Run: headless pygame with SDL's dummy video driver; simulated clock (each Clock.tick advances the game by its frame time, no real sleeping); random seed 0; keys injected as events and as key.get_pressed() state; no mouse input.
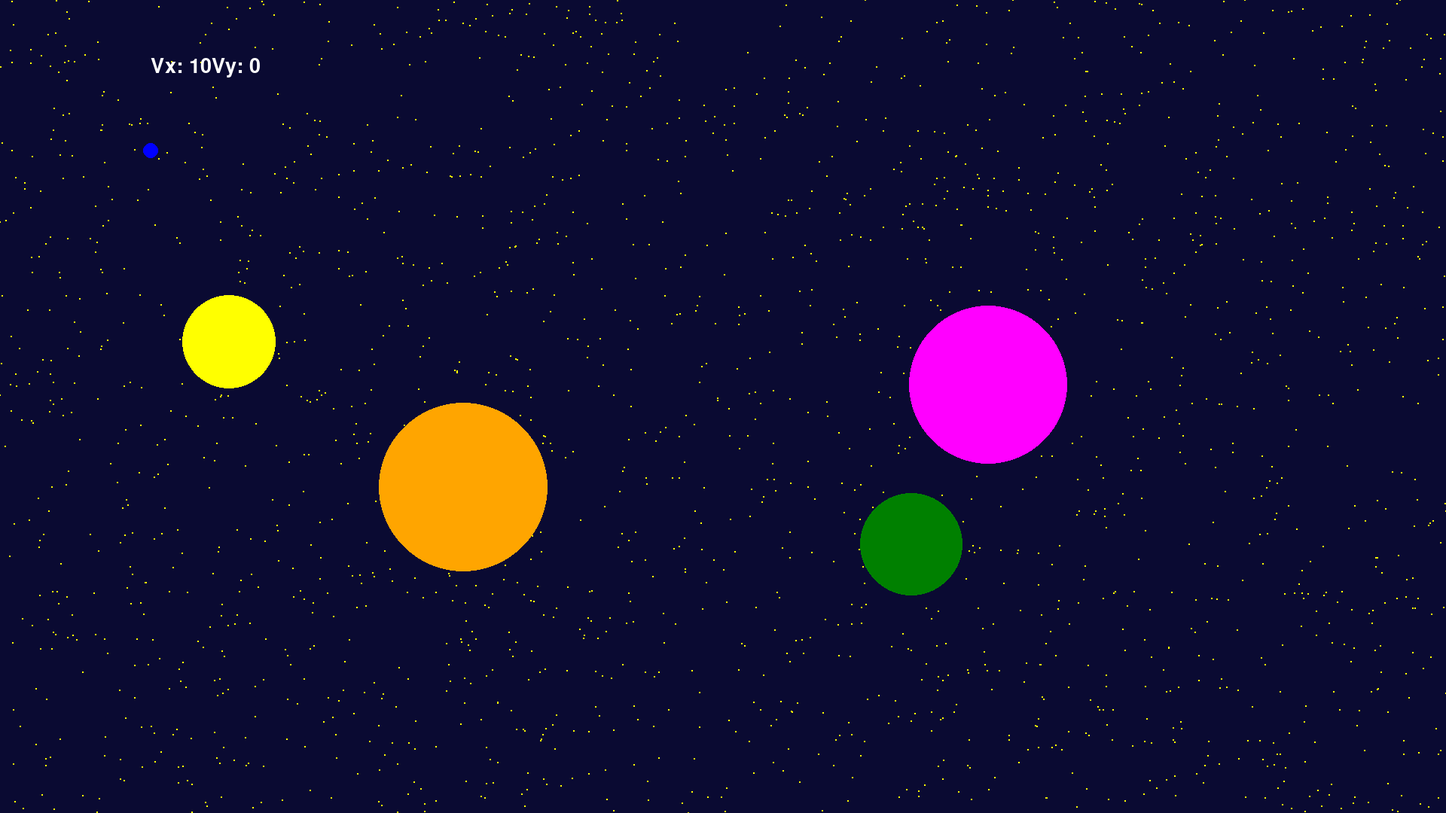
Frame 1 of 4 · flips 1–60 · no input
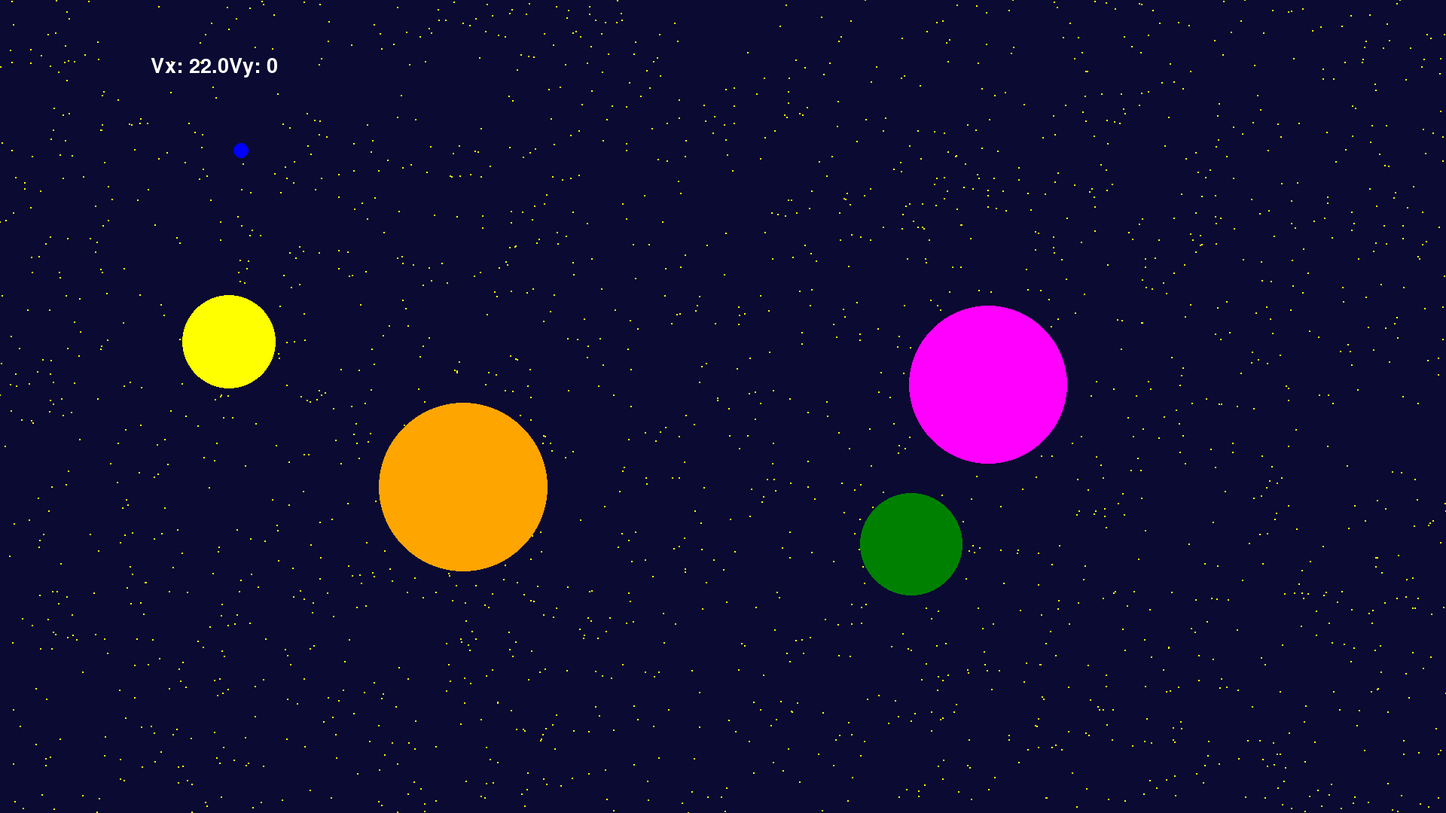
Frame 2 of 4 · flips 61–180 · tapped SPACE, RETURN · held RIGHT (→), D
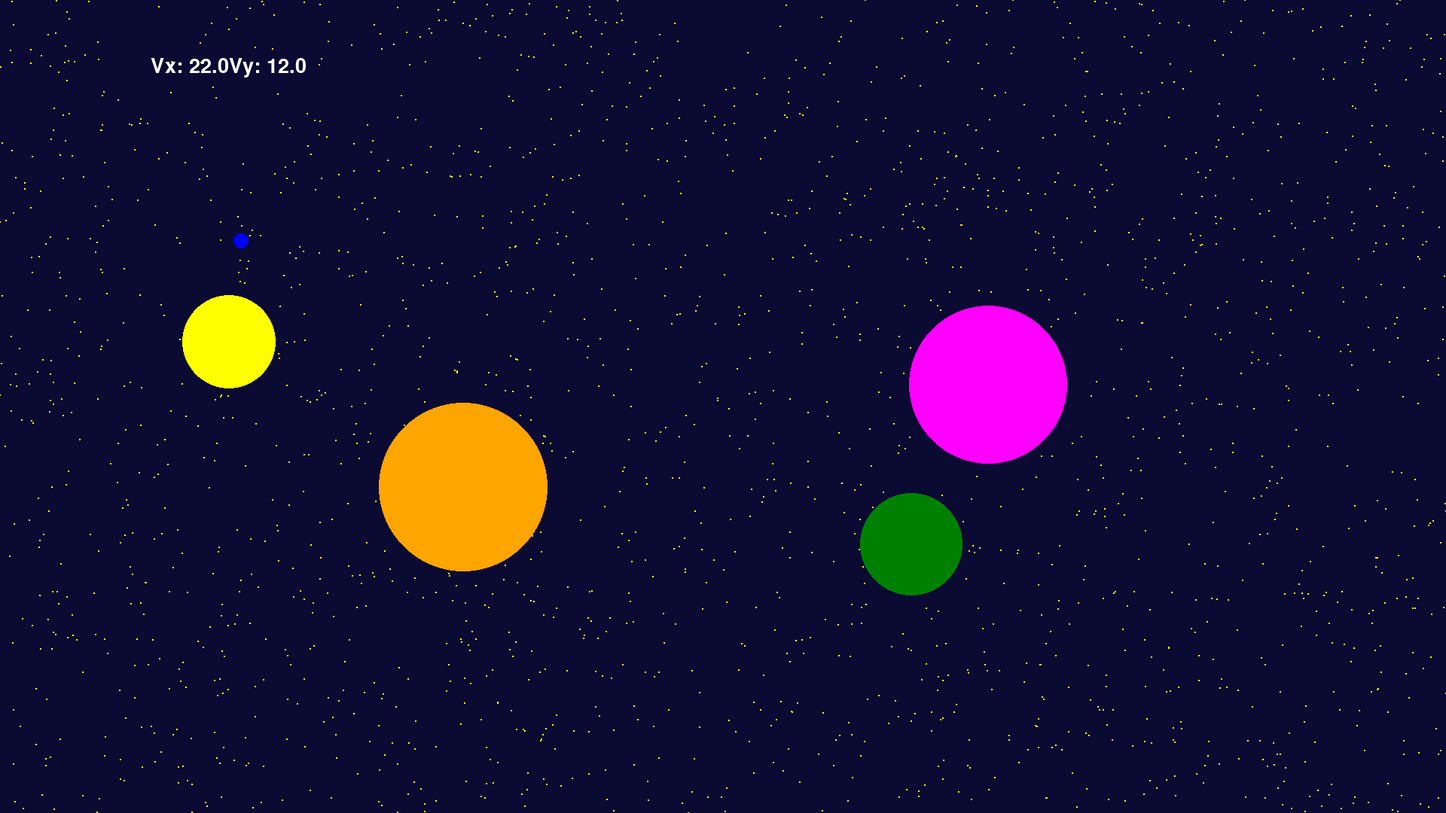
Frame 3 of 4 · flips 181–300 · held DOWN (↓), S
Frame 4 of 4 · flips 301–420 · held LEFT (←), A, UP (↑), W · screen unchanged from frame 3, image omitted

The pygame program that drew these frames:

import pygame
import   math
import random

# Initialisation de Pygame
pygame.init()

# Configuration de la fenêtre
WIDTH, HEIGHT = 1920, 1080
screen = pygame.display.set_mode((WIDTH, HEIGHT))
pygame.display.set_caption("Moteur physique")

#texte
big_font = pygame.font.SysFont('Arial', 40)
small_font = pygame.font.SysFont('Arial', 20)

# Génération des étoiles
NUM_STARS = 2000  # Nombre d'étoiles
stars = [(random.randint(0, WIDTH), random.randint(0, HEIGHT)) for _ in range(NUM_STARS)]

# Couleurs
BLACK = (0, 0, 0)
GREEN = (0, 255, 0)
YELLOW = (255, 255, 0)
BLUE = (0, 0, 255)
DARK_BLUE = (10,10,50)
WHITE = (255, 255, 255)

# Constantes physiques
G = 10

# vitesse initiale des balles
vx=10
vy=0

# Liste des planètes (coordonnées et masses)
planetes = []

#permet de mesurer la distance entre 2 planetes
def distance(p1, p2):
    return math.sqrt((p1["x"] - p2["x"])**2 + (p1["y"] - p2["y"])**2)

#couleur des planetes
colors = [
    (255, 0, 0),      # Rouge
    (0, 255, 0),      # Vert
    (0, 0, 255),      # Bleu
    (255, 255, 0),    # Jaune
    (0, 255, 255),    # Cyan
    (255, 0, 255),    # Magenta
    (128, 0, 0),      # Marron
    (128, 128, 0),    # Olive
    (0, 128, 0),      # Vert foncé
    (128, 0, 128),    # Violet
    (0, 128, 128),    # Bleu-vert
    (0, 0, 128),      # Bleu marine
    (255, 165, 0),    # Orange
    (255, 192, 203),  # Rose
    (75, 0, 130),     # Indigo
    (139, 69, 19),    # Brun
    (255, 215, 0),    # Or
    (192, 192, 192),  # Argent
    (169, 169, 169),  # Gris foncé
    (0, 255, 127)     # Vert printemps
]
pla = random.randint(2, 4) #permet de définir l'intervale de planéte généré
for i in range(pla):
    while True:
        x = random.randint(300, 1620)
        y = random.randint(300, 780)
        masse = random.randint(250, 1500)
        color = random.choice(colors)
        new_planet = {"x": x, "y": y, "masse": masse, "color": color}

        # Vérifier la distance avec toutes les planètes existantes
        if all(distance(new_planet, p) > (p["masse"] / 10 + new_planet["masse"] / 10 + 40) for p in planetes):
            planetes.append(new_planet)
            break  # Sort de la boucle while quand une planète valide est trouvée

# Liste des projectiles
projectiles = []

#coordonnées d'apparition du point bleu
x=200
y=200

# Calcul des forces gravitationnelles
def calculeNewton(proj, planete):
    dx = planete["x"] - proj["x"]
    dy = planete["y"] - proj["y"]
    distance_carre = dx ** 2 + dy ** 2
    if distance_carre < 1000:  # Évite des accélérations trop grandes si trop proche
        return [0, 0]
    force_magnitude = G * planete["masse"] / distance_carre
    distance = math.sqrt(distance_carre)
    return [force_magnitude * dx / distance, force_magnitude * dy / distance]


# Boucle principale
clock = pygame.time.Clock()
running = True

while running:
    keys = pygame.key.get_pressed()
    if keys[pygame.K_DOWN]:                     #modifie les coordonées du point bleu
        y += 1
    if keys[pygame.K_UP]:
        y -= 1
    if keys[pygame.K_RIGHT]:
        x += 1
    if keys[pygame.K_LEFT]:
        x -= 1
    if keys[pygame.K_SPACE]:
        projectiles.append({"x": x, "y": y, "vx": vx, "vy": vy})
    if keys[pygame.K_s]:
        vy += 0.1
    if keys[pygame.K_z]:
        vy -= 0.1
    if keys[pygame.K_d]:
        vx += 0.1
    if keys[pygame.K_q]:
        vx -= 0.1


    for event in pygame.event.get():

        if event.type == pygame.QUIT:
            running = False
            pygame.quit()

        #if event.type == pygame.KEYDOWN:
            #if event.key == pygame.K_SPACE:
                # Création d'un nouveau projectile
                #projectiles.append({"x": x, "y": y, "vx": vx, "vy": vy})
        if event.type == pygame.KEYDOWN:
            if event.key == pygame.K_a:
                running = False
                pygame.quit()




    # Effacer l'écran
    screen.fill(DARK_BLUE)  # Fond bleu foncé (galaxie)

    # Dessin des étoiles
    for star in stars:
        pygame.draw.circle(screen, YELLOW, star, 1)  # Petits points jaunes


    # Dessiner les planètes
    for planete in planetes:
        pygame.draw.circle(screen, planete["color"], (planete["x"], planete["y"]), planete["masse"]/10)

    # Dessiner la position initiale du projectile en bleu
    pygame.draw.circle(screen, BLUE, (x, y), 10)

    # Mettre à jour et dessiner les projectiles
    for proj in projectiles:
        accel_x, accel_y = 0, 0
        collide=0
        for planete in planetes: #permet de calculer pour chaque planete l'acceleration de la balle
            force = calculeNewton(proj, planete)
            accel_x += force[0]
            accel_y += force[1]
            collided = (math.sqrt((proj["x"] - planete["x"]) ** 2 + (proj["y"] - planete["y"]) ** 2) <= planete["masse"]/10)  #permet de calculer pour chaque planete les colisions avec les balles
            if  collided and collide==0:
                collide+=1
                projectiles.remove(proj)
        off_screen = (proj["x"] < 0 or proj["x"] > WIDTH or proj["y"] < 0 or proj["y"] > HEIGHT) #verif si la balle est dans l'écran
        if off_screen:
            projectiles.remove(proj) #suprime la balle si elle est hors de l'écran
        # Mise à jour des vitesses et positions
        proj["vx"] += accel_x
        proj["vy"] += accel_y
        proj["x"] += proj["vx"]
        proj["y"] += proj["vy"]

        # Dessiner le projectile
        pygame.draw.circle(screen, GREEN, ((proj["x"]), (proj["y"])), 10)

    #affiche puissance du tir
    txt = big_font.render(('Vx: ' + str(round(vx, 2)) + 'Vy: ' + str(round(vy, 2))), True, WHITE)
    screen.blit(txt, (200, 75))


    # Mettre à jour l'affichage
    pygame.display.flip()
    clock.tick(60)
